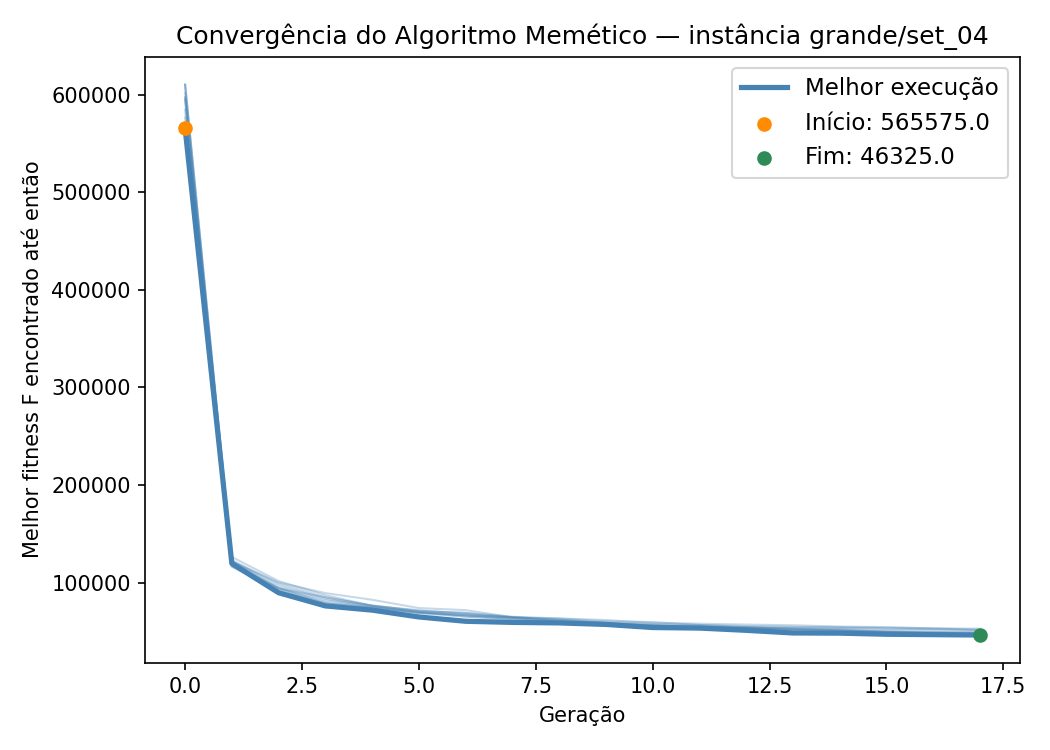

The table this chart was drawn from, first rows:
iteration, generation, best_fitness, best_capacity_violation
1, 0, 594375, 244
1, 1, 120650, 12
1, 2, 94300, 7
1, 3, 80150, 4
1, 4, 74475, 4
1, 5, 69000, 4
1, 6, 66525, 4
1, 7, 64325, 4
1, 8, 63250, 4
1, 9, 60425, 4
1, 10, 59675, 4
1, 11, 56675, 4
1, 12, 54375, 3
1, 13, 52525, 3
1, 14, 52000, 3
1, 15, 49775, 2
1, 16, 49475, 2
1, 17, 48775, 2
2, 0, 597650, 245
2, 1, 121500, 16
2, 2, 100200, 12
2, 3, 89325, 10
2, 4, 82475, 8
2, 5, 73975, 6
2, 6, 71850, 6
2, 7, 64575, 3
2, 8, 62275, 3
2, 9, 58875, 2
2, 10, 56975, 2
2, 11, 54075, 2
2, 12, 53200, 2
2, 13, 52150, 2
2, 14, 51175, 2
2, 15, 49750, 2
2, 16, 48975, 2
2, 17, 47625, 2
3, 0, 601525, 249
3, 1, 126325, 20
3, 2, 101650, 16
3, 3, 87200, 11
3, 4, 76275, 8
3, 5, 71825, 7
3, 6, 67875, 6
3, 7, 63975, 5
3, 8, 59975, 5
3, 9, 56425, 4
3, 10, 55725, 4
3, 11, 55175, 4
3, 12, 54525, 4
3, 13, 54100, 4
3, 14, 53800, 4
3, 15, 52925, 4
3, 16, 52475, 4
3, 17, 51725, 4
4, 0, 610675, 250
4, 1, 122175, 14
4, 2, 96925, 8
4, 3, 83500, 5
4, 4, 74575, 3
4, 5, 69375, 3
... 120 more rows
